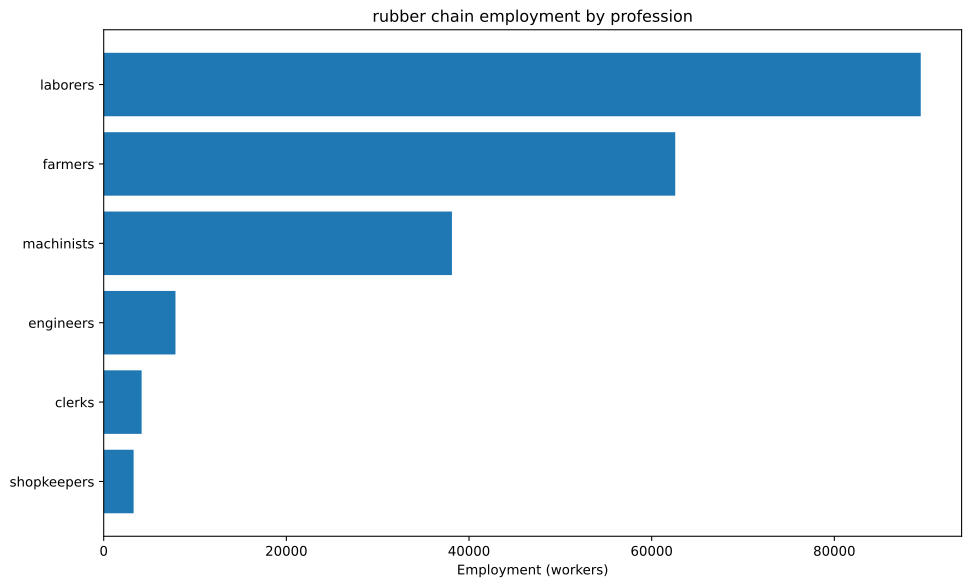

The table this chart was drawn from, first rows:
config, building, profession, employment
building_tooling_workshops+pm_rubber_gri…, building_tooling_workshops, engineers, 163.2
building_tooling_workshops+pm_rubber_gri…, building_tooling_workshops, machinists, 326.3
building_tooling_workshops+pm_rubber_gri…, building_tooling_workshops, shopkeepers, 163.2
building_paper_mills+pm_bleached_paper+p…, building_paper_mills, engineers, 13.85
building_paper_mills+pm_bleached_paper+p…, building_paper_mills, laborers, 27.7
building_paper_mills+pm_bleached_paper+p…, building_paper_mills, machinists, 27.7
building_paper_mills+pm_bleached_paper+p…, building_paper_mills, shopkeepers, 13.85
building_chemical_plants+pm_nitrogen_fix…, building_chemical_plants, engineers, 35.4
building_chemical_plants+pm_nitrogen_fix…, building_chemical_plants, laborers, 23.6
building_chemical_plants+pm_nitrogen_fix…, building_chemical_plants, machinists, 47.21
building_chemical_plants+pm_nitrogen_fix…, building_chemical_plants, shopkeepers, 11.8
building_explosives_factory+pm_brine_ele…, building_explosives_factory, engineers, 138.5
building_explosives_factory+pm_brine_ele…, building_explosives_factory, laborers, 92.33
building_explosives_factory+pm_brine_ele…, building_explosives_factory, machinists, 92.33
building_explosives_factory+pm_brine_ele…, building_explosives_factory, shopkeepers, 46.17
building_synthetics_plants+pm_dye_produc…, building_synthetics_plants, engineers, 6.925
building_synthetics_plants+pm_dye_produc…, building_synthetics_plants, laborers, 3.463
building_synthetics_plants+pm_dye_produc…, building_synthetics_plants, machinists, 5.194
building_synthetics_plants+pm_dye_produc…, building_synthetics_plants, shopkeepers, 1.731
building_steel_mills+pm_electric_arc_pro…, building_steel_mills, engineers, 877
building_steel_mills+pm_electric_arc_pro…, building_steel_mills, machinists, 1316
building_steel_mills+pm_electric_arc_pro…, building_steel_mills, shopkeepers, 438.5
building_motor_industry+pm_diesel_engine…, building_motor_industry, engineers, 3154
building_motor_industry+pm_diesel_engine…, building_motor_industry, machinists, 2103
building_motor_industry+pm_diesel_engine…, building_motor_industry, shopkeepers, 1051
building_coal_mine+pm_diesel_pump_buildi…, building_coal_mine, engineers, 352.9
building_coal_mine+pm_diesel_pump_buildi…, building_coal_mine, laborers, 88.21
building_coal_mine+pm_diesel_pump_buildi…, building_coal_mine, machinists, 529.3
building_coal_mine+pm_diesel_pump_buildi…, building_coal_mine, shopkeepers, 176.4
building_iron_mine+pm_diesel_pump_buildi…, building_iron_mine, engineers, 982.3
building_iron_mine+pm_diesel_pump_buildi…, building_iron_mine, laborers, 245.6
building_iron_mine+pm_diesel_pump_buildi…, building_iron_mine, machinists, 1473
building_iron_mine+pm_diesel_pump_buildi…, building_iron_mine, shopkeepers, 491.2
building_sulfur_mine+pm_diesel_pump_buil…, building_sulfur_mine, engineers, 49.84
building_sulfur_mine+pm_diesel_pump_buil…, building_sulfur_mine, laborers, 12.46
building_sulfur_mine+pm_diesel_pump_buil…, building_sulfur_mine, machinists, 74.76
building_sulfur_mine+pm_diesel_pump_buil…, building_sulfur_mine, shopkeepers, 24.92
building_power_plant+pm_oil-fired_plant, building_power_plant, engineers, 376.6
building_power_plant+pm_oil-fired_plant, building_power_plant, laborers, 537.9
building_power_plant+pm_oil-fired_plant, building_power_plant, machinists, 403.4
building_logging_camp+pm_electric_saw_mi…, building_logging_camp, engineers, 4.155
building_logging_camp+pm_electric_saw_mi…, building_logging_camp, laborers, 4.155
building_logging_camp+pm_electric_saw_mi…, building_logging_camp, machinists, 8.31
building_logging_camp+pm_electric_saw_mi…, building_logging_camp, shopkeepers, 4.155
building_rubber_plantation+automatic_irr…, building_rubber_plantation, farmers, 62582
building_rubber_plantation+automatic_irr…, building_rubber_plantation, laborers, 83442
building_rubber_plantation+automatic_irr…, building_rubber_plantation, machinists, 20861
building_oil_rig+pm_combustion_derricks+…, building_oil_rig, engineers, 1703
building_oil_rig+pm_combustion_derricks+…, building_oil_rig, machinists, 2555
building_oil_rig+pm_combustion_derricks+…, building_oil_rig, shopkeepers, 851.6
building_railway+pm_diesel_trains_princi…, building_railway, clerks, 4154
building_railway+pm_diesel_trains_princi…, building_railway, laborers, 4985
building_railway+pm_diesel_trains_princi…, building_railway, machinists, 8308
